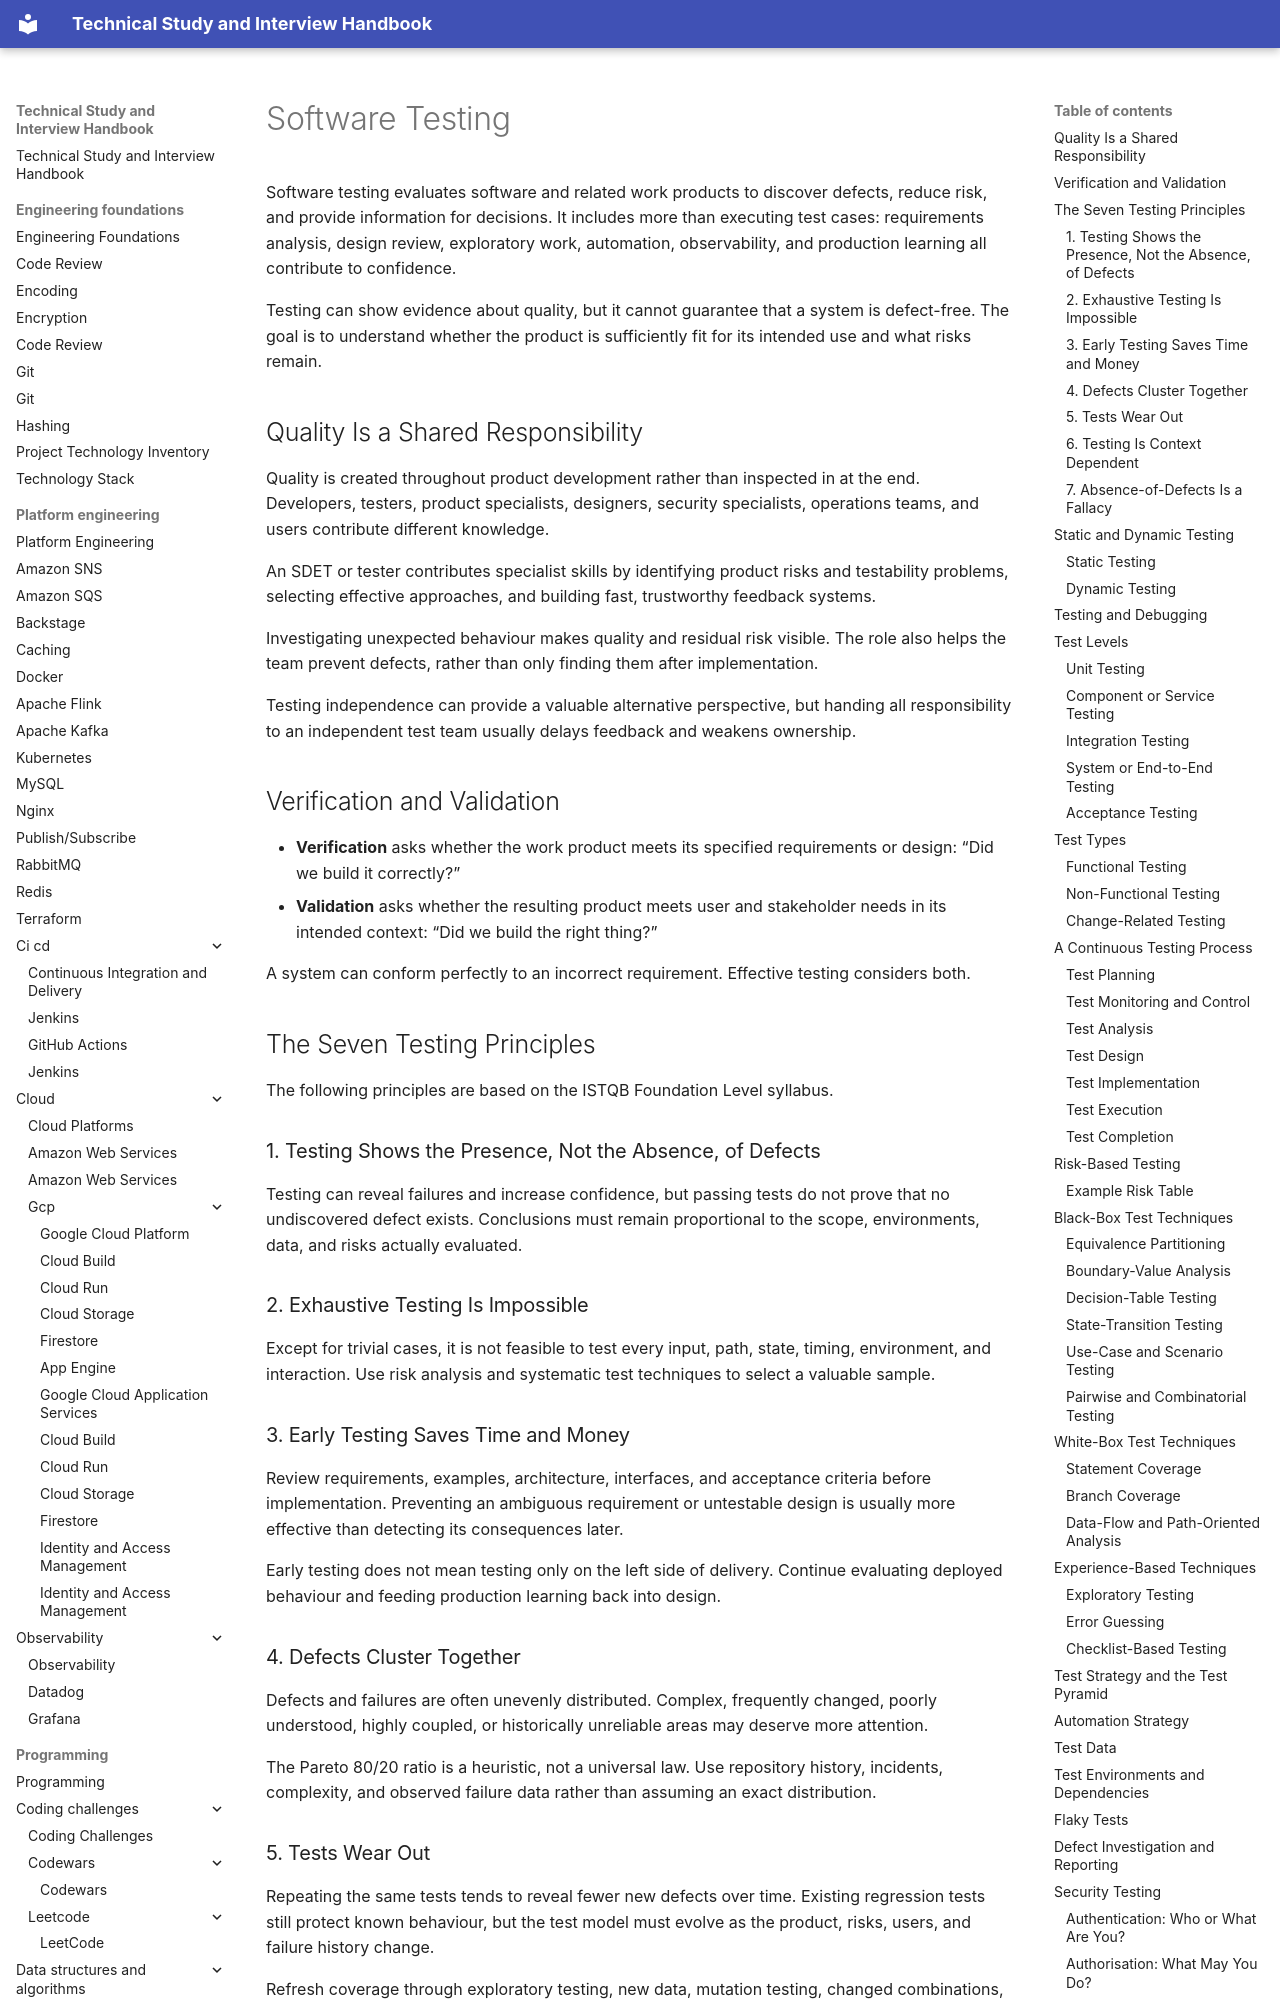

repository: DonalGeraghty/study-repository · page: quality-engineering/testing/index.html · generator: mkdocs

---
tags:
  - quality-engineering
---

# Software Testing

Software testing evaluates software and related work products to discover defects, reduce risk, and provide information for decisions. It includes more than executing test cases: requirements analysis, design review, exploratory work, automation, observability, and production learning all contribute to confidence.

Testing can show evidence about quality, but it cannot guarantee that a system is defect-free. The goal is to understand whether the product is sufficiently fit for its intended use and what risks remain.

## Quality Is a Shared Responsibility

Quality is created throughout product development rather than inspected in at the end. Developers, testers, product specialists, designers, security specialists, operations teams, and users contribute different knowledge.

An SDET or tester contributes specialist skills by identifying product risks and testability problems, selecting effective approaches, and building fast, trustworthy feedback systems.

Investigating unexpected behaviour makes quality and residual risk visible. The role also helps the team prevent defects, rather than only finding them after implementation.

Testing independence can provide a valuable alternative perspective, but handing all responsibility to an independent test team usually delays feedback and weakens ownership.

## Verification and Validation

- **Verification** asks whether the work product meets its specified requirements or design: “Did we build it correctly?”
- **Validation** asks whether the resulting product meets user and stakeholder needs in its intended context: “Did we build the right thing?”

A system can conform perfectly to an incorrect requirement. Effective testing considers both.

## The Seven Testing Principles

The following principles are based on the ISTQB Foundation Level syllabus.

### 1. Testing Shows the Presence, Not the Absence, of Defects

Testing can reveal failures and increase confidence, but passing tests do not prove that no undiscovered defect exists. Conclusions must remain proportional to the scope, environments, data, and risks actually evaluated.

### 2. Exhaustive Testing Is Impossible

Except for trivial cases, it is not feasible to test every input, path, state, timing, environment, and interaction. Use risk analysis and systematic test techniques to select a valuable sample.

### 3. Early Testing Saves Time and Money

Review requirements, examples, architecture, interfaces, and acceptance criteria before implementation. Preventing an ambiguous requirement or untestable design is usually more effective than detecting its consequences later.

Early testing does not mean testing only on the left side of delivery. Continue evaluating deployed behaviour and feeding production learning back into design.
